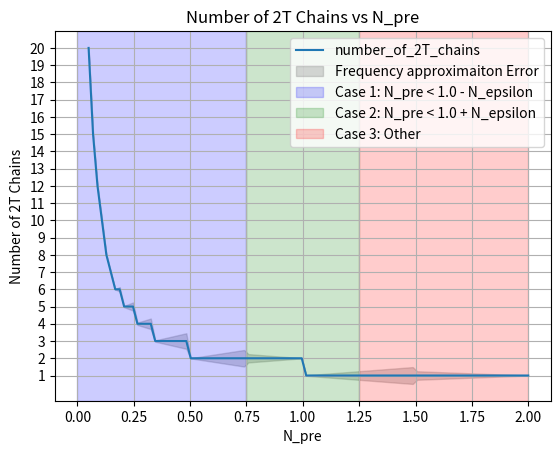
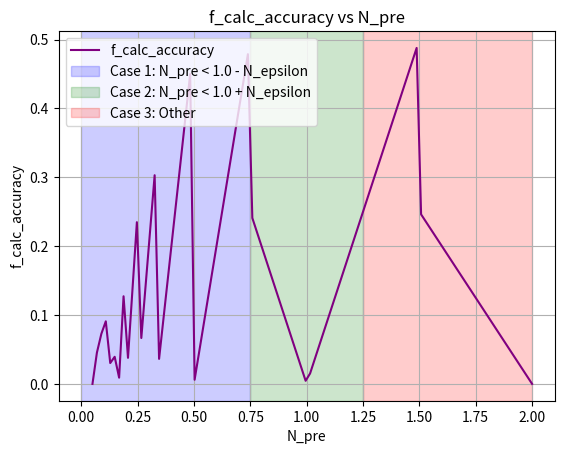

Here is the Python script that generated these plots, in order:
import numpy as np

def number_of_2T_chains(N_pre):
    return int(np.ceil(1.0 / N_pre))


def real_f_calc(N_pre, N_epsilon, _2T, N_eff=1000):
    _N_eff_factor = 2
    
    if N_pre < 1.0 - N_epsilon:
        #logger.info("2T x times bigger then Theta. (x is integer)")
        number_of_2T_chains = int(np.ceil(1.0 / N_pre))

        f_calc = number_of_2T_chains / _2T
        Theta = 1.0 / f_calc
        #logger.warning("Warning: approximated f_calc to: {0:.2f}".format(f_calc))
        #logger.warning("Number of chains: {0}".format(number_of_2T_chains))

    elif N_pre < 1.0 + N_epsilon:
        #logger.info("2T comparable with Theta so N becomes 1")
        f_calc = 1.0 / _2T
        Theta = _2T
        #logger.warning("Warning: approximated f_calc to: {0:.2f}".format(f_calc))

    else:
        N_max = _N_eff_factor * N_eff
        #logger.debug("N_max: {0}".format(N_max))
        if N_pre > N_max:
            #logger.info("N times Cavity decay time shorter than the sampling period")
            N = N_max
            f_calc = f_calc
            Theta = 1.0 / f_calc

            partial_Theta = True
        else:
            #logger.info("N times Cavity decay time longer than the sampling period")
            N = int(np.round(N_pre))
            Theta = _2T * N
            f_calc = 1.0 / Theta

    return f_calc, Theta

import matplotlib.pyplot as plt

# Define N_epsilon
N_epsilon = 0.25
_2T = 0.01
# Generate N_pre values
N_pre_values = np.linspace(0.05, 2, 100)

# Compute number_of_2T_chains for each N_pre
chains_values = [number_of_2T_chains(N_pre) for N_pre in N_pre_values]

# Compute f_calc and Theta for each N_pre
desired_f_calc_values = []
actual_f_calc_values = []
Theta_values = []
for N_pre in N_pre_values:
    desired_f_calc = 1./(N_pre * _2T)
    actual_f_calc, Theta = real_f_calc(N_pre, N_epsilon, _2T=_2T)
    desired_f_calc_values.append(desired_f_calc)
    actual_f_calc_values.append(actual_f_calc)
    Theta_values.append(Theta)

# Convert to numpy arrays for easier manipulation
desired_f_calc_values = np.array(desired_f_calc_values)
actual_f_calc_values = np.array(actual_f_calc_values)
Theta_values = np.array(Theta_values)

# Calculate the absolute error
f_calc_accuracy = np.abs(actual_f_calc_values - desired_f_calc_values) / desired_f_calc_values
    

# Plot the results
plt.plot(N_pre_values, chains_values, label='number_of_2T_chains')


# Plot the error area
plt.fill_between(N_pre_values, 
                 [value - error for value, error in zip(chains_values, f_calc_accuracy)], 
                 [value + error for value, error in zip(chains_values, f_calc_accuracy)], 
                 color='gray', alpha=0.3, label='Frequency approximaiton Error')

# Add vertical color regions
plt.axvspan(0, 1.0 - N_epsilon, color='blue', alpha=0.2, label='Case 1: N_pre < 1.0 - N_epsilon')
plt.axvspan(1.0 - N_epsilon, 1.0 + N_epsilon, color='green', alpha=0.2, label='Case 2: N_pre < 1.0 + N_epsilon')
plt.axvspan(1.0 + N_epsilon, max(N_pre_values), color='red', alpha=0.2, label='Case 3: Other')

# Add labels and title
plt.xlabel('N_pre')
plt.ylabel('Number of 2T Chains')
plt.yticks(range(min(chains_values), max(chains_values) + 1))
plt.title('Number of 2T Chains vs N_pre')

# Add legend and grid
plt.legend()
plt.grid(True)

# Show the plot
plt.show()

plt.plot(N_pre_values, f_calc_accuracy, label='f_calc_accuracy', color='purple')

# Add vertical color regions
plt.axvspan(0, 1.0 - N_epsilon, color='blue', alpha=0.2, label='Case 1: N_pre < 1.0 - N_epsilon')
plt.axvspan(1.0 - N_epsilon, 1.0 + N_epsilon, color='green', alpha=0.2, label='Case 2: N_pre < 1.0 + N_epsilon')
plt.axvspan(1.0 + N_epsilon, max(N_pre_values), color='red', alpha=0.2, label='Case 3: Other')


# Add labels and title
plt.xlabel('N_pre')
plt.ylabel('f_calc_accuracy')
plt.title('f_calc_accuracy vs N_pre')

# Add legend and grid
plt.legend()
plt.grid(True)

# Show the plot
plt.show()
